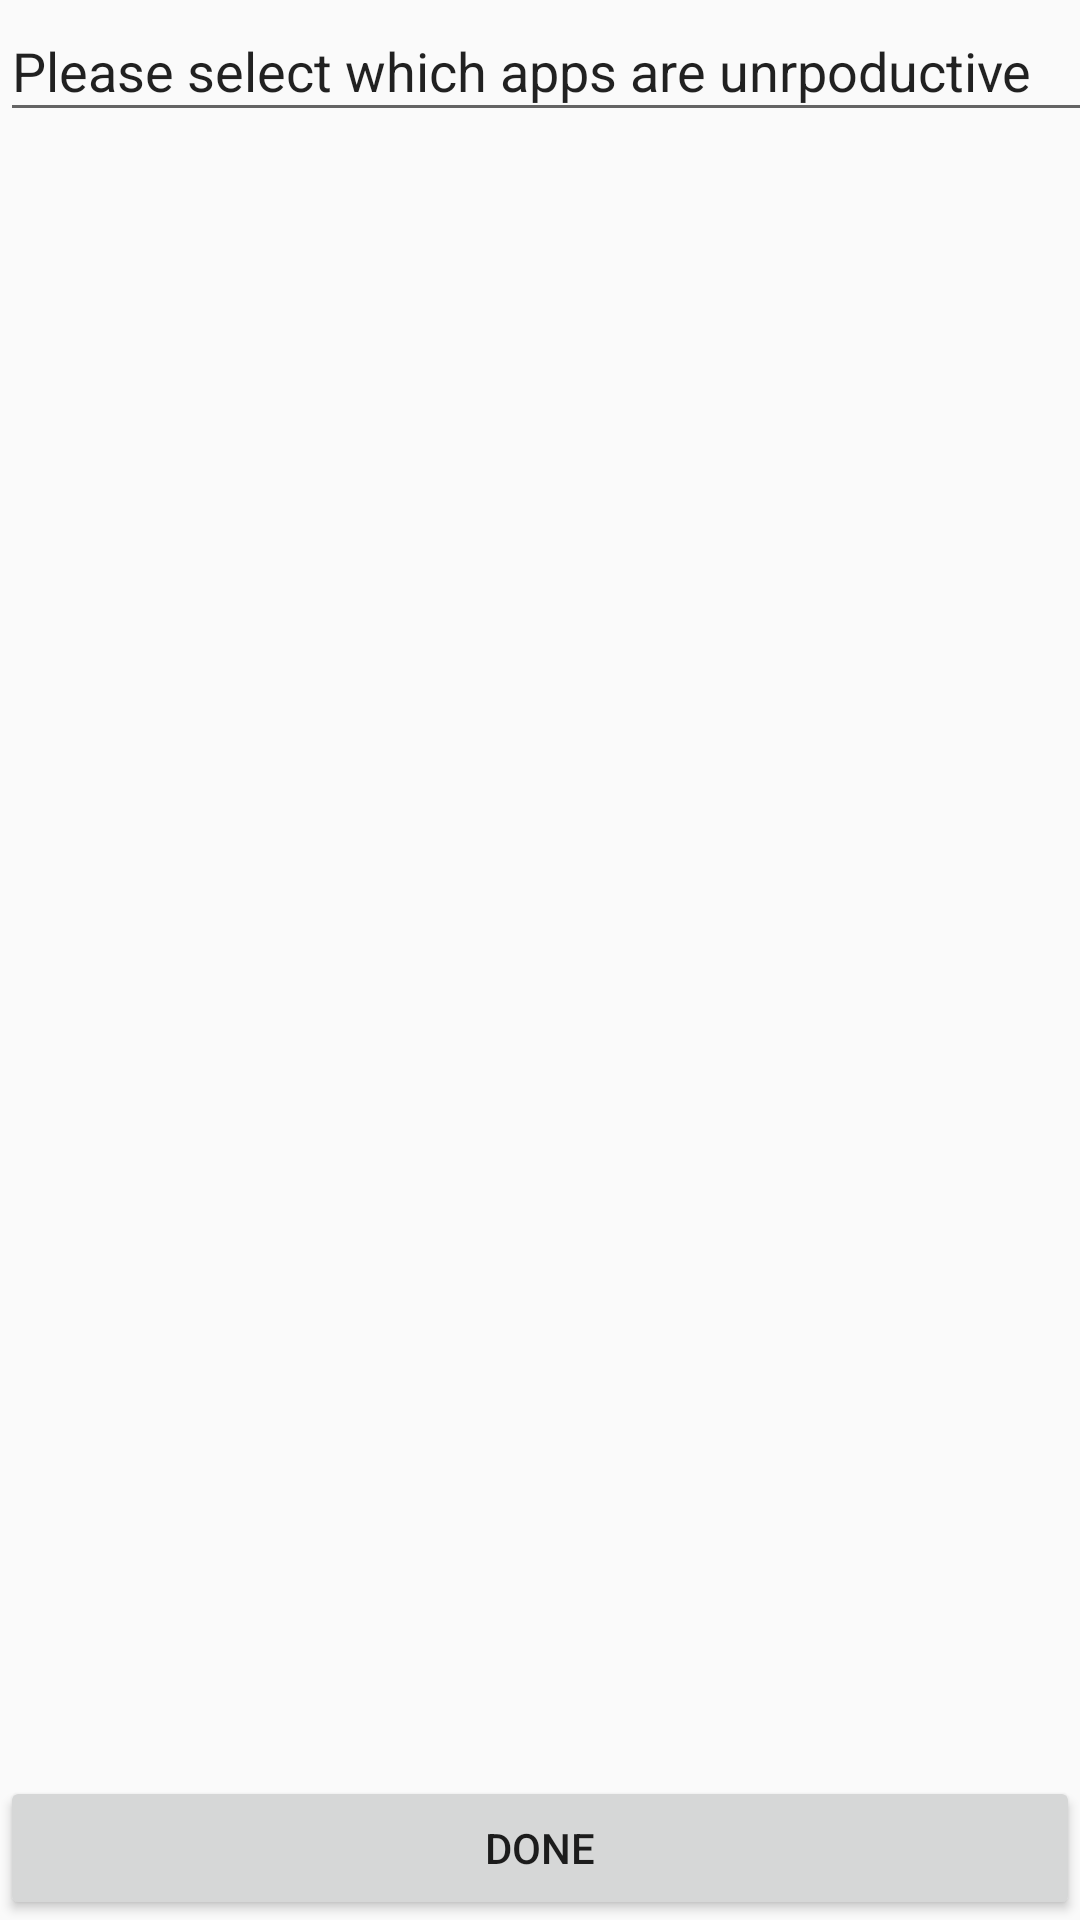

Android layout source for this screen:
<!-- AndroidManifest.xml: application theme AppTheme -->
<!-- res/layout/activity_first_time.xml -->
<LinearLayout android:layout_width="match_parent"
    android:layout_height="match_parent"
    xmlns:tools="http://schemas.android.com/tools"
    xmlns:app="http://schemas.android.com/apk/res-auto"
    android:orientation="vertical"
    xmlns:android="http://schemas.android.com/apk/res/android">

    <EditText
        android:id="@+id/ThankYou"
        android:layout_width="449dp"
        android:layout_height="44dp"
        android:ems="10"
        android:inputType="textPersonName"
        android:text="Please select which apps are unrpoductive"
        android:textAlignment="textStart"
        android:textSize="18sp"
        tools:layout_editor_absoluteX="-32dp"
        tools:layout_editor_absoluteY="-5dp" />

    <ListView android:id="@android:id/list"
        android:layout_height="0dip"
        android:layout_width="wrap_content"
        android:layout_weight="0.78"
        />

    <Button
        android:id="@+id/Next2"
        android:layout_width="match_parent"
        android:layout_height="wrap_content"
        android:text="Done" />

</LinearLayout>
<!-- resources referenced by this layout -->
<resources>
  <style name="AppTheme" parent="Theme.AppCompat.Light.DarkActionBar">
          
          <item name="colorPrimary">@color/ProductiveGreen</item>
          <item name="colorPrimaryDark">@color/ProductiveGreen</item>
          <item name="colorAccent">@color/colorAccent</item>
      </style>
  <color name="colorAccent">#FF4081</color>
</resources>
